Photos from the image-classification dataset "Images" in the GitHub repository Jarrett-Blair/Intro-to-CV-for-Ecologists. Its 25 classes are: Brachinus alternans, Brachinus cyanochroaticus, Calathus advena, Carabus maeander maeander, Carabus nemoralis nemoralis, Chlaenius aestivus, Cicindela punctulata, Cyclotrachelus furtivus, Cyclotrachelus torvus, Discoderus parallelus, Discoderus robustus, Euryderus grossus, Pasimachus californicus, Pasimachus elongatus, Pasimachus strenuus, Pasimachus subsulcatus, Patrobus lecontei, Poecilus lucublandus, Pterostichus corvinus, Pterostichus melanarius melanarius, Pterostichus novus, Pterostichus stygicus, Scarites subterraneus, Selenophorus planipennis, Synuchus impunctatus.

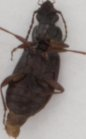
Label: Patrobus lecontei

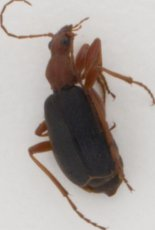
Label: Brachinus alternans

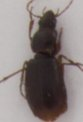
Label: Synuchus impunctatus

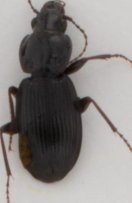
Label: Pterostichus stygicus

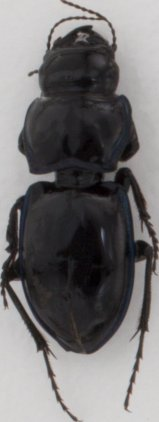
Label: Pasimachus elongatus

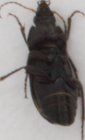
Label: Poecilus lucublandus
